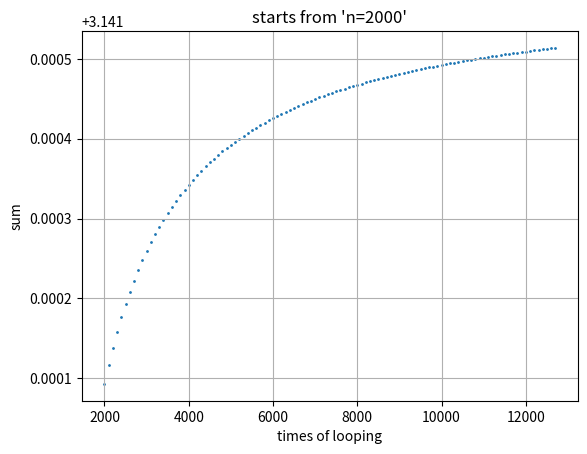

Source code (Python):
#method one, with double precision
import matplotlib.pyplot as plt
import numpy as np

n = 1                                       #set 'n' as the number of terms
item = (-1)**(n+1) * 4 * (1/(2*n-1))        #calculate the first item
sum = item                                  #initialize 'sum'
e_a = float('inf')                          #initialize the error of current iteration results
e_s = 0.00005                               #set the boundary

#parameters for visualization
_start = 2000
_interval = 100
x = np.array(range(_start, 12733, _interval))
y = []                                      #initialize an array to restore the value of sum

while abs(e_a) > e_s:
    n = n + 1                               #renew the counter
    item = (-1)**(n+1) * 4 * (1/(2*n-1))    #calculate the new item
    if (item > sum) and (n > 2):            #test tailing effect
        print('n=%d  sum=%e  item=%e  error_a=%e' % (n, sum, item, e_a))
    sum = sum + item                        #renew the result
    if (n % _interval == 0) and (n >= _start):
        y.append(sum)                       #add sum to the array
    e_a = item / sum                        #renew the error

print('n=%d  sum=%e  item=%e  error_a=%e' % (n, sum, item, e_a))

#visualize
plt.figure('Method One')
plt.scatter(x, y, s=1)
plt.title('starts from \'n=2000\'')
plt.xlabel('times of looping')
plt.ylabel('sum')
plt.grid()
plt.show()